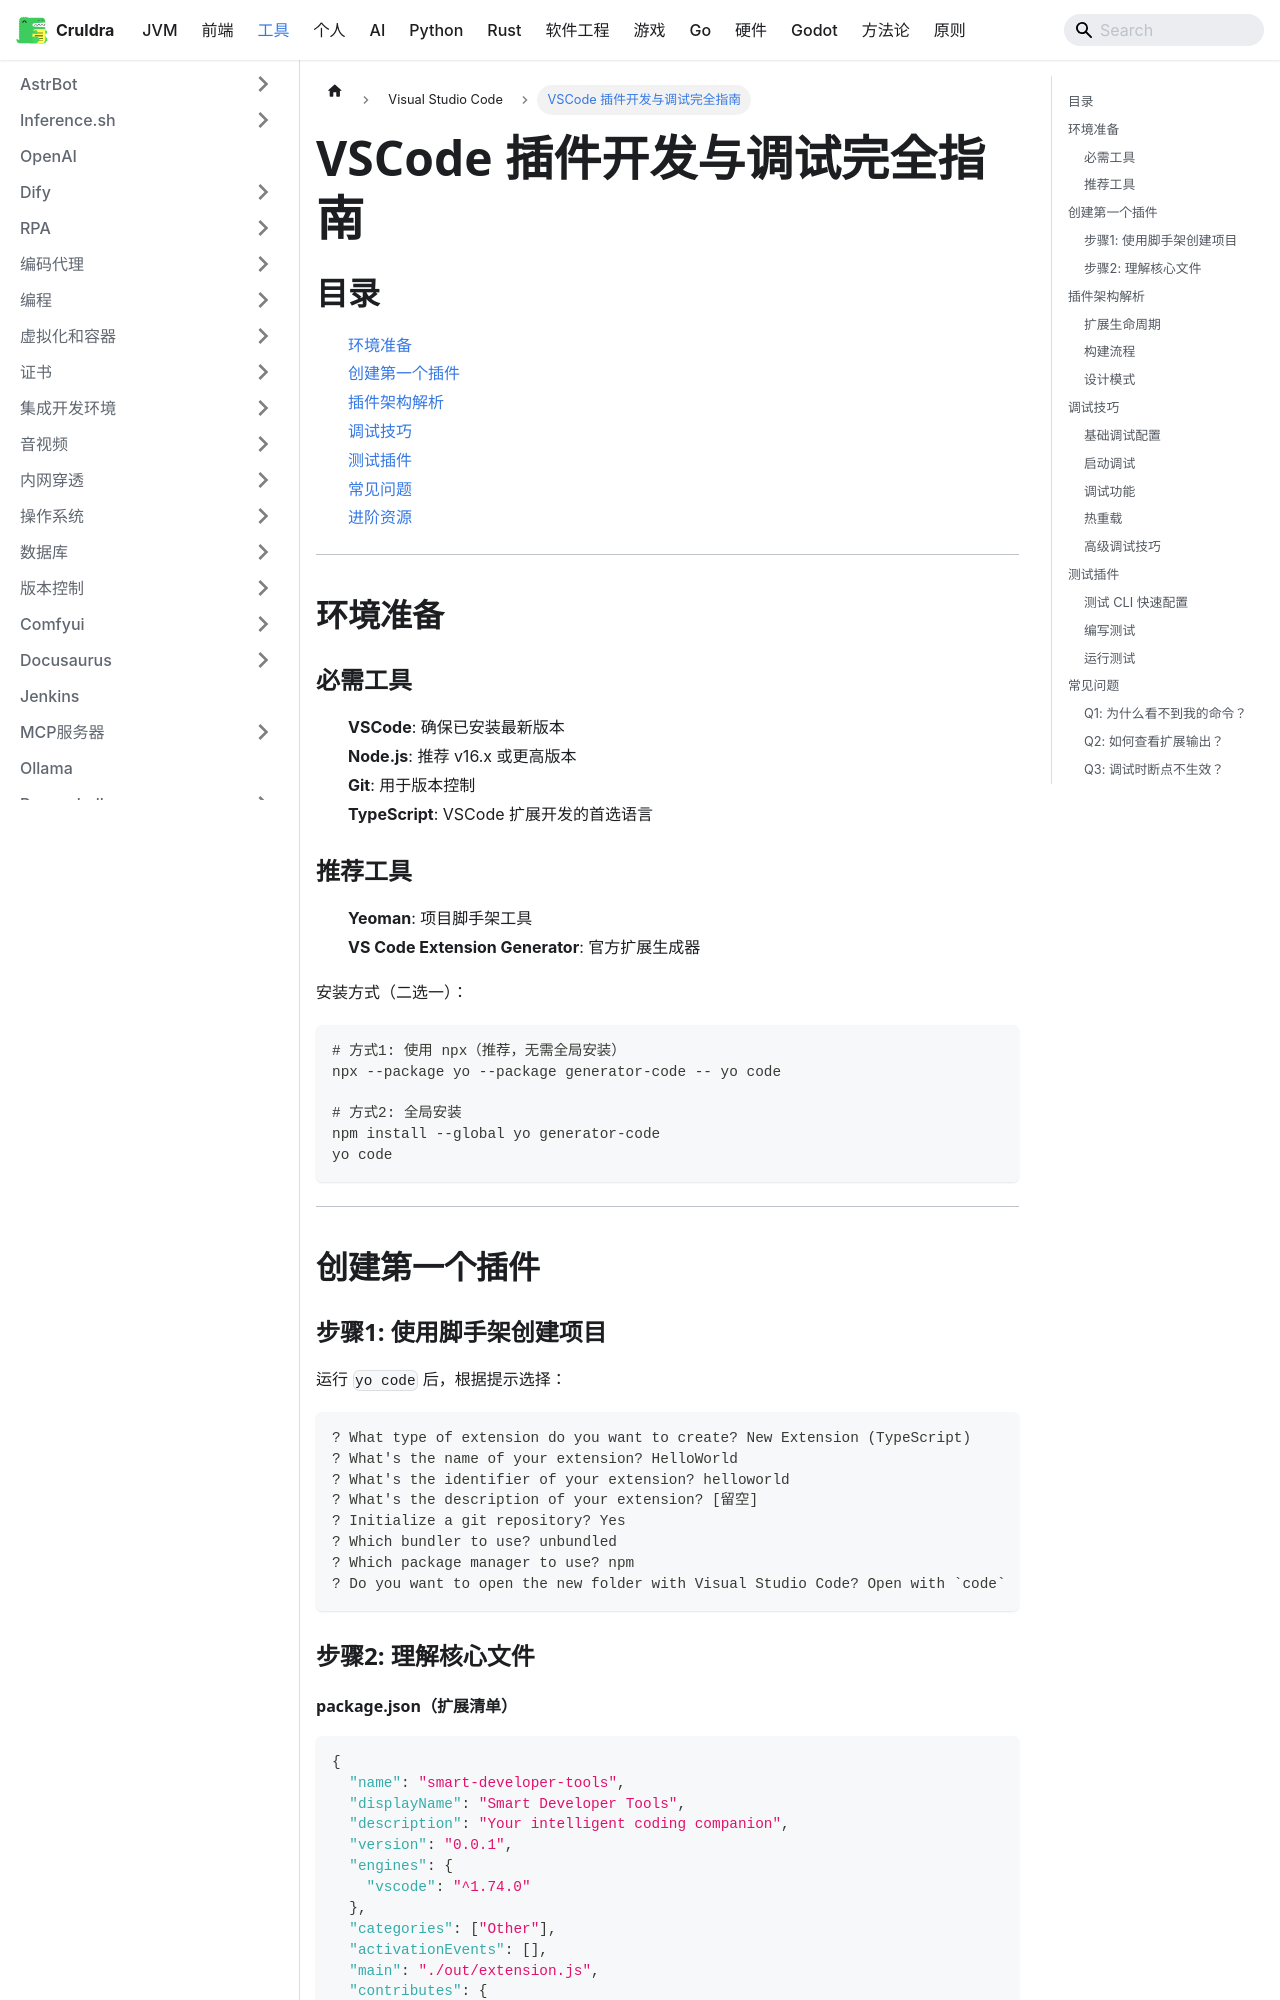

repository: cruldra/notes3 · page: docs/Tools/Visual Studio Code/Extension Development and Debugging Guide.html · generator: docusaurus

# VSCode 插件开发与调试完全指南

## 目录

1. [环境准备](#环境准备)
2. [创建第一个插件](#创建第一个插件)
3. [插件架构解析](#插件架构解析)
4. [调试技巧](#调试技巧)
5. [测试插件](#测试插件)
6. [常见问题](#常见问题)
7. [进阶资源](#进阶资源)

---

## 环境准备

### 必需工具

- **VSCode**: 确保已安装最新版本
- **Node.js**: 推荐 v16.x 或更高版本
- **Git**: 用于版本控制
- **TypeScript**: VSCode 扩展开发的首选语言

### 推荐工具

- **Yeoman**: 项目脚手架工具
- **VS Code Extension Generator**: 官方扩展生成器

安装方式（二选一）：

```bash
# 方式1: 使用 npx（推荐，无需全局安装）
npx --package yo --package generator-code -- yo code

# 方式2: 全局安装
npm install --global yo generator-code
yo code
```

---

## 创建第一个插件

### 步骤1: 使用脚手架创建项目

运行 `yo code` 后，根据提示选择：

```
? What type of extension do you want to create? New Extension (TypeScript)
? What's the name of your extension? HelloWorld
? What's the identifier of your extension? helloworld
? What's the description of your extension? [留空]
? Initialize a git repository? Yes
? Which bundler to use? unbundled
? Which package manager to use? npm
? Do you want to open the new folder with Visual Studio Code? Open with `code`
```

### 步骤2: 理解核心文件
